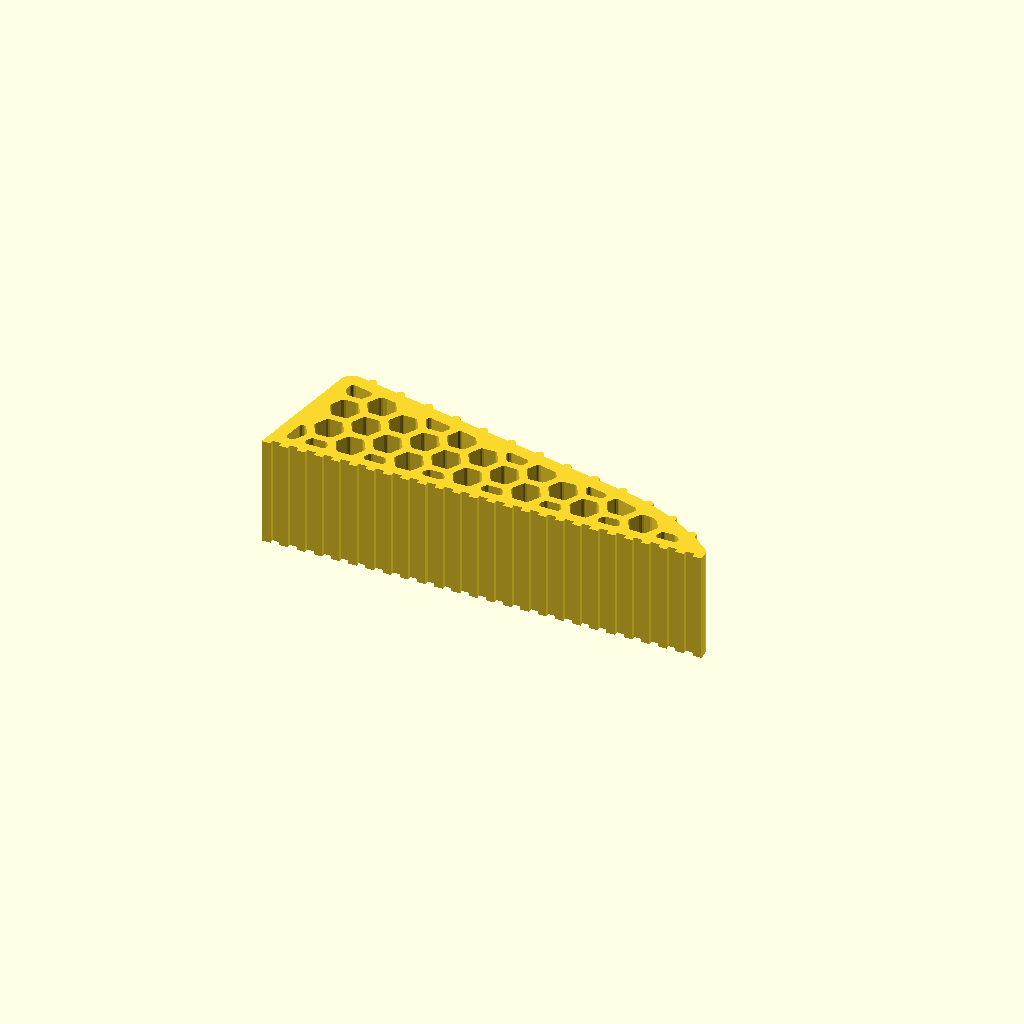
Cell 1: the model at its default parameters.
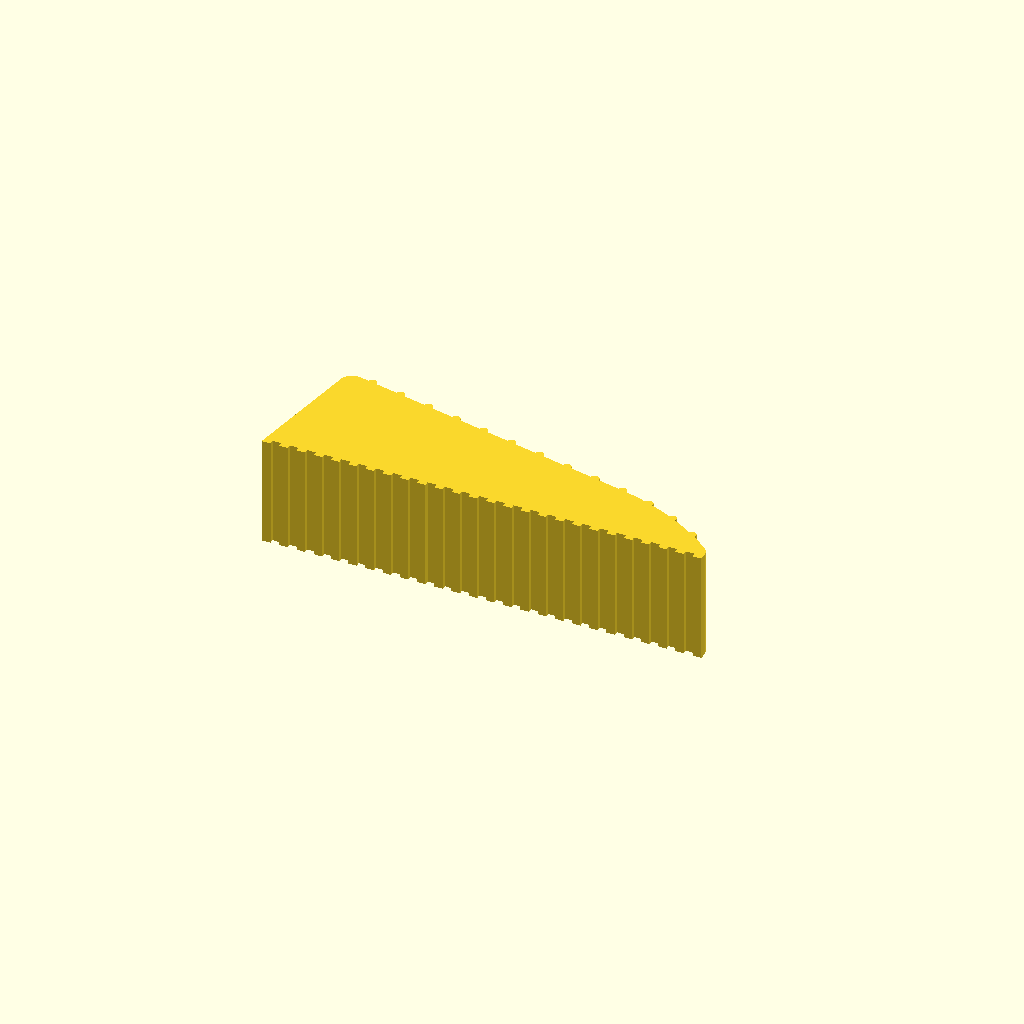
Cell 2: the same model with honeycomb = false.
All cells are drawn from one camera (rotation 55°, 0°, 25°, orthographic, colour scheme Cornfield), so only the parameter changes between them.
OpenSCAD source file cad/library/house/tpu-door-stop/tpu-door-stop.scad:
// Note 1.

/* [Overall] */

// Note 2.
/* [Assembly display] */
// Note 3.
view = "default"; // [default, together, exploded]

width       = 25;     // Note 4.

length      = 100;    // Note 5.

heel_height = 30;     // Note 6.

ramp_angle  = 12;     // Note 7.

back_rake    = 11.14; // Note 8.

heel_r       = 3;     // Note 9.

tail_r       = 0;     // Note 10.

/* [Toe] */

// Note 11.
toe_r        = 3;     // Note 12.

toe_lift     = 1.43;  // Note 13.

nose_r       = 56;    // Note 14.

/* [Grip ridges] */

// Note 15.

ridge_count  = 13;
ridge_r      = 1;     // Note 16.

ridge_pitch  = 7.167; // Note 17.

ridge_first  = 6.046; // Note 18.

/* [Floor grooves] */

// Note 19.

groove_count = 25;
groove_w     = 2;     // Note 20.
groove_d     = 1;     // Note 21.

groove_margin = 2;    // Note 22.

groove_pitch = 3.9167;  // Note 23.

/* [Honeycomb] */

// Note 24.
honeycomb    = true;

// Note 25.
shell        = 3;     // Note 26.

cell_af      = 6;     // Note 27.

cell_wall    = 1.68;  // Note 28.

cell_min_web = 1.68;  // Note 29.

cell_x0      = 4;     // Note 30.
cell_z0      = 6.2;   // Note 31.

/* [Output] */

// Note 32.

show         = "part";  // [part, coupon]
coupon_len   = 10;      // Note 33.

/* [Quality] */

$fa = 4;              // Note 34.
$fs = 0.3;            // Note 35.
eps = 0.01;

// Note 36.

heel_pt  = [heel_height * tan(back_rake), heel_height];

// Note 37.
ramp_dir = [ cos(ramp_angle), -sin(ramp_angle)];
ramp_out = [ sin(ramp_angle),  cos(ramp_angle)];

// Note 38.
toe_ctr  = [length - toe_r, toe_lift];

// Note 39.

nose_v   = heel_pt - toe_ctr - nose_r * ramp_out;
nose_b   = 2 * (nose_v * ramp_dir);
nose_c   = nose_v * nose_v - (nose_r - toe_r) * (nose_r - toe_r);
ramp_len = (-nose_b - sqrt(nose_b * nose_b - 4 * nose_c)) / 2;

assert(nose_b * nose_b - 4 * nose_c > 0,
       "nose_r cannot reach both the ramp line and the toe roll — raise it");

// Note 40.

nose_ctr = heel_pt + ramp_len * ramp_dir - nose_r * ramp_out;
ramp_pt  = heel_pt + ramp_len * ramp_dir;
toe_pt   = nose_ctr + nose_r * (toe_ctr - nose_ctr) / norm(toe_ctr - nose_ctr);

function ang_at(ctr, p) = atan2(p.y - ctr.y, p.x - ctr.x);

nose_a1  = ang_at(nose_ctr, ramp_pt);   // Note 41.
nose_a2  = ang_at(nose_ctr, toe_pt);    // Note 42.
toe_a2   = ang_at(toe_ctr,  toe_pt);

// Note 43.

top_len  = ramp_len + nose_r * (nose_a1 - nose_a2) * PI / 180;

// Note 44.

ridges  = ridge_count  > 0 ? ridge_count
                           : floor((top_len - ridge_first) / ridge_pitch) + 1;

grooves = groove_count > 0 ? groove_count
                           : floor((length - 2 * groove_margin - groove_w)
                                   / groove_pitch) + 1;

assert(ridge_first + (ridges - 1) * ridge_pitch < top_len,
       "the last ridge falls past the end of the top face");
assert(grooves > 1, "the floor is too short for two grooves at this pitch");

// Note 45.

function top_pt(s) =
    s <= ramp_len
      ? heel_pt + s * ramp_dir
      : let (a = nose_a1 - (s - ramp_len) / nose_r * 180 / PI)
        nose_ctr + nose_r * [cos(a), sin(a)];

// Note 46.
function arc_pts(ctr, r, a1, a2) =
    let (n = max(2, ceil(abs(a2 - a1) / $fa),
                    ceil(abs(a2 - a1) * PI * r / 180 / $fs)))
    [ for (i = [0 : n]) ctr + r * [cos(a1 + (a2 - a1) * i / n),
                                   sin(a1 + (a2 - a1) * i / n)] ];

function unit2(v) = v / norm(v);

// Note 47.

function fillet(a, b, c, r) =
    r <= 0 ? [b] :
    let (
        u1  = unit2(a - b),
        u2  = unit2(c - b),
        ang = acos(max(-1, min(1, u1 * u2))),
        t1  = b + u1 * (r / tan(ang / 2)),
        t2  = b + u2 * (r / tan(ang / 2)),
        ctr = b + unit2(u1 + u2) * (r / sin(ang / 2)),
        a1  = atan2(t1.y - ctr.y, t1.x - ctr.x),
        a2  = atan2(t2.y - ctr.y, t2.x - ctr.x),
        // Note 48.
        sw  = ((a2 - a1) + 540) % 360 - 180
    )
    arc_pts(ctr, r, a1, a1 + sw);

// Note 49.

profile_pts = concat(
    fillet(heel_pt, [0, 0], [length, 0], tail_r),
    [[length, 0], [length, toe_lift]],
    arc_pts(toe_ctr,  toe_r,  0, toe_a2),
    arc_pts(nose_ctr, nose_r, nose_a2, nose_a1),
    fillet(ramp_pt, heel_pt, [0, 0], heel_r)
);

// Note 50.

module wedge_profile() {
    polygon(profile_pts);
}

module grip_ridges() {
    for (k = [0 : ridges - 1])
        translate(top_pt(ridge_first + k * ridge_pitch))
            circle(r = ridge_r);
}

// Note 51.
module grooves() {
    pitch = (length - 2 * groove_margin - groove_w) / (grooves - 1);
    for (k = [0 : grooves - 1])
        translate([groove_margin + k * pitch, -eps])
            square([groove_w, groove_d + eps]);
}

// Note 52.

module lattice() {
    p  = cell_af + cell_wall;         // Note 53.
    dx = p * sqrt(3) / 2;             // Note 54.
    for (i = [-1 : ceil(length / dx) + 1], j = [-1 : ceil(heel_height / p) + 1])
        translate([cell_x0 + i * dx,
                   cell_z0 + j * p + (i % 2 != 0 ? p / 2 : 0)])
            circle(r = cell_af / sqrt(3), $fn = 6);
}

// Note 55.
module core_cut() {
    offset(r =  cell_min_web / 2)
        offset(r = -cell_min_web / 2)
            intersection() {
                lattice();
                offset(r = -shell) wedge_profile();
            }
}

module tpu_door_stop_profile() {
    difference() {
        union() {
            wedge_profile();
            grip_ridges();
        }
        grooves();
        if (honeycomb) core_cut();
    }
}

module tpu_door_stop() {
    linear_extrude(height = width) tpu_door_stop_profile();
}

// Note 56.

module tpu_door_stop_coupon() {
    intersection() {
        tpu_door_stop();
        translate([-eps, -eps, (width - coupon_len) / 2])
            cube([length + 2 * eps, heel_height + 2 * eps, coupon_len]);
    }
}

// Note 57.

module feral_default_output_78af042f4709() {
if (show == "coupon") tpu_door_stop_coupon();
else                  tpu_door_stop();
}

module feral_assembly_view_78af042f4709(explode=false) {
feral_default_output_78af042f4709();
}

assert(view == "default" || view == "together" || view == "exploded", "Unknown assembly display");
if(view == "default") feral_default_output_78af042f4709();
else feral_assembly_view_78af042f4709(view == "exploded");

// Notes

// Note 1. TPU door stop.
//
// A parametric recreation of _incoming/tpu-door-stop-model_files/tpu_door_stop.stl
// — "TPU Door Stop" by Kyle Plansinis, published 2024-05-15, CC BY-SA 4.0.
// The reference is a 3,338-triangle mesh with no editable history; every number
// below was measured off it. See "How it was measured" at the bottom of this
// header. Attribution is a licence condition of the original, so keep this
// paragraph with the file.
//
// THE FORM. A 100 x 25 wedge, 30 mm tall at the heel, whose top face falls at
// 12 degrees and then rolls over a long 56 mm arc into a 3 mm nose, so the toe
// lands on the floor almost tangentially instead of as a chisel edge. Thirteen
// half-round ridges ride that face at an even spacing measured along it — they
// are what the door's edge bites into. The floor is combed with twenty-five
// square grooves that do the same job against the floor. The back is raked
// forward 11 degrees and meets the floor in a knife edge that the door pushes
// down onto. The body between those faces is not solid: a honeycomb runs clean
// through the 25 mm width inside a 3 mm shell, which is most of what makes the
// thing squash and grip rather than skid.
//
// PRINT IT IN TPU, ON ITS SIDE, which is the orientation this file builds:
// profile in XY, extruded up Z, so a 100 x 30 face is on the plate and the
// honeycomb is a set of vertical through-holes. Nothing bridges, nothing
// overhangs, no supports. Stood on its floor instead, every hex ceiling is a
// 6.9 mm bridge and the ridges are 13 unsupported bumps.
//
// THE HONEYCOMB IS REBUILT, NOT COPIED. The reference's lattice is skewed:
// its walls measure 1.50, 1.69 and 2.00 mm depending on which way you cross
// them, and its rows step 3.5 then 4.0 mm alternately. That is a pattern that
// was placed, not generated, and there is nothing to be learned by reproducing
// its drift. This file lays a true honeycomb on the same 6 mm cell with one
// wall thickness everywhere — 1.68, which is four passes of a 0.42 line, where
// the reference's 1.69/2.00 sit off the ladder and gap-fill.
//
// CELL FRAGMENTS ARE CULLED, which the reference does not do. Clipping a
// lattice against a shell leaves slivers, and the reference keeps them: one
// of its cells comes to a 0.2 mm point against the ramp. Those print as
// stringy scraps in TPU. cell_min_web opens the cut region — erode, then
// dilate — so any fragment narrower than it fills in solid instead. The same
// pass rounds every cell corner by half that, which is no loss.
//
// SET honeycomb = false for a solid wedge and let the slicer's own infill do
// the work. That is a fair thing to want from TPU at a low infill percentage,
// and it is a much shorter render.
//
// RESIZING IT FOR A REAL DOOR. The wedge contacts the door wherever the top
// face's height equals the gap under it, so heel_height alone chooses where it
// catches, and length and ramp_angle decide whether that is a sane object.
// Aim for a heel about 1.2x the gap: contact lands around three quarters of
// the way in, over full-depth honeycomb, with the rest of the ramp left as
// travel to drive it tighter. Sized exactly to the gap it catches on the heel
// with nothing in reserve, and any settle in the door loses it. Sized to catch
// at the middle — the textbook answer — it is a brick. Do not aim it at the
// toe: the last 20 mm is a 3 mm shell over clipped cells and it folds rather
// than compresses. The nose looks after itself, since nose_r is placed by its
// two tangencies. Set ridge_count and groove_count to 0 and both fill the
// resized part at the reference's own spacing. Anything past about 20 degrees
// starts trading away the mechanical advantage, though TPU on wood has
// friction to spare — it holds to 35 degrees and more.
//
// A 44 mm deck gap, for instance, is length 130, heel_height 52, ramp_angle
// 20, width 60: it catches 98 mm in with 8 mm of heel still above the door.
// The width is the door's business, not the wedge's — the slab's bottom edge
// lands across it, so anything narrower than the slab is thick bears the door
// on a line and lets it rock. 60 covers a 1-3/4 in slab with 8 mm a side.
//
// HOW IT WAS MEASURED. Both 25 mm faces of the reference carry the same 40
// closed loops and every side triangle has a zero normal component along the
// width, so it is one profile extruded — recovered by keeping the edges that
// appear exactly once on the y = 0 cap and walking them into loops. The outer
// loop was then classified run by run: the floor grooves and the toe face are
// straight, the ridges are 13 arcs of exactly r = 1.000, the toe is r = 3.000
// centred on (97, 1.43), and the long top run is dead straight at 12.000
// degrees for 65 mm before it curves. Extending that straight run to meet the
// back face puts their intersection at (5.907, 30.000) — a 30 mm heel — with
// equal 3.045 mm tangent lengths to the arc between them, which is a 3 mm
// fillet. The nose is the one guess: a single arc constrained to touch both
// the ramp line and the toe circle fits the reference to 0.135 mm at r = 56,
// so either it is a 56 mm arc or it is a spline nobody will tell apart.
// The lattice cell is 6.000 across the flats, flat side up, in both files.

// Note 2. Extrusion depth — the width of the wedge, and the height it prints at.

// Note 3. default preserves the original part, coupon and print selectors.

// Note 4. mm
// Length of the floor, knife edge to toe.

// Note 5. mm
// Height of the heel, taken to the sharp corner the fillet cuts off.

// Note 6. mm
// Fall of the top face, measured from horizontal. The ridges ride this line.

// Note 7. deg
// Rake of the back face, measured from vertical. It leans toward the toe, so
// the base runs heel_height * tan(back_rake) behind the heel.

// Note 8. deg
// Fillet where the top face rolls over into the back face.

// Note 9. mm
// The knife edge where the back face meets the floor. Sharp on the reference;
// give it a radius here to take the point off.

// Note 10. mm

// Note 11. Radius of the nose roll at the toe.

// Note 12. mm
// Height of the toe's vertical face, below where the nose roll starts. This is
// also the height of the nose roll's centre.

// Note 13. mm
// Radius of the long arc that carries the top face down into the toe. It is
// tangent to the ramp line at one end and to the toe roll at the other, and
// those two conditions place it — nothing else here needs adjusting when it
// changes.

// Note 14. mm

// Note 15. Half-round ridges standing proud of the top face, spaced along it. They run
// the full width. 13 is the reference's count and it fills the reference's top
// face exactly; 0 means as many as the pitch fits, which is what a resized
// wedge wants — see RESIZING in the header.

// Note 16. mm, and also how far each stands proud
// Centre to centre, measured along the top face rather than horizontally, so
// the spacing holds across the nose arc as well as the straight ramp.

// Note 17. mm
// Distance along the top face, from the heel corner, to the first ridge's
// centre. Measured, not derived — it is what sets the phase of the whole set.

// Note 18. mm

// Note 19. Square grooves combed across the floor, full width. 25 is the reference's
// count; 0 means as many as it takes to hold groove_pitch on a floor of
// whatever length — again, see RESIZING.

// Note 20. mm

// Note 21. mm
// Plastic left at each end of the floor, outside the first and last groove.
// The pitch falls out of this and the count.

// Note 22. mm
// Target centre-to-centre spacing, used only when groove_count is 0. The
// reference's own pitch, which is what 25 grooves come to across 100 mm.

// Note 23. mm

// Note 24. The lattice through the width. false builds the wedge solid.

// Note 25. Wall left between the lattice and every outside face.

// Note 26. mm
// Cell size across the flats. Flat side up, point to point along the length.

// Note 27. mm
// Wall between two cells. 1.68 is four 0.42 lines on a 0.4 nozzle.

// Note 28. mm
// Narrowest cut the lattice may leave where it is clipped by the shell.
// Fragments thinner than this fill in solid; cell corners round by half of it.
// At cell_wall the rule reads as one sentence — nothing thinner than a wall —
// and it is enough to clear every scrap the ramp cuts. 0 keeps them all, the
// way the reference does.

// Note 29. mm
// Where the lattice sits under the part. Both wrap at one cell pitch, so any
// value works — these two just slide the pattern until it clips well.

// Note 30. mm

// Note 31. mm

// Note 32. "coupon" is a short slice through the width: the whole silhouette, both end
// ridges and a few cells, in one piece that prints in minutes.

// Note 33. mm

// Note 34. deg, max angle per facet

// Note 35. mm, max chord per facet

// Note 36. ---------------------------------------------------------------------------
// The heel corner: where the ramp line and the back face would meet if the
// fillet did not cut them off. The whole top face is measured from here.

// Note 37. Down the ramp, and out of it. Unit vectors.

// Note 38. Centre of the toe roll.

// Note 39. Distance along the ramp line, from the heel corner, to where the nose arc
// takes over. Solved from the two tangencies: the nose arc's centre lies
// nose_r off the ramp line, and nose_r - toe_r from the toe roll's centre,
// which is one quadratic in that distance.

// Note 40. Centre of the nose arc, and the two points it runs between: ramp_pt on the
// ramp line, toe_pt on the toe roll.

// Note 41. where the arc leaves the ramp line

// Note 42. where it meets the toe roll

// Note 43. Total run of the top face, heel corner to the toe roll. The ridges are laid
// out along this, not along x.

// Note 44. Ridges and grooves, counted. Either the number asked for, or as many as the
// pitch fits — the second is what makes a resized wedge come out right without
// a second pass of arithmetic.

// Note 45. A point s along the top face from the heel corner: on the ramp line while
// the ramp lasts, on the nose arc after that.

// Note 46. Points along an arc, inclusive of both ends, at the current facet settings.

// Note 47. The arc that rounds corner b, between a and c, by radius r. Returns [b]
// unrounded when r is zero, so a path can carry a mix of both.

// Note 48. signed sweep, taken the short way round

// Note 49. Counter-clockwise from the knife edge: along the floor to the toe, up the
// toe face, round the nose, up the long arc, along the ramp, over the heel.

// Note 50. The wedge with no ridges, no grooves and no lattice. This is the shape the
// shell is eroded from — erode the ridged face instead and the lattice follows
// every bump in it.

// Note 51. Cut generously below the floor so no cut face is coplanar with it.

// Note 52. Hexes on a true honeycomb lattice, flat side up. circle($fn = 6) puts a
// vertex on +x, which is the orientation wanted: points along the length,
// flats across it, so no cell ceiling is a bridge in any print orientation.

// Note 53. centre to centre, across a wall

// Note 54. column pitch

// Note 55. The lattice, clipped to the inside of the shell and opened to drop slivers.

// Note 56. A slab taken out of the middle of the width. The lattice runs along the
// width, so this loses nothing but length of hole.

// Note 57. Assembly display changes placement only; the original output remains the default.
// Single printed piece: both display modes show the same intact part.
Customizer parameters (derived from the source; name, type, default, range or options):
view: string, default "default", options "default", "together", "exploded"
width: number, default 25
length: number, default 100
heel_height: number, default 30
ramp_angle: number, default 12
back_rake: number, default 11.14
heel_r: number, default 3
tail_r: number, default 0
toe_r: number, default 3
toe_lift: number, default 1.43
nose_r: number, default 56
ridge_count: number, default 13
ridge_r: number, default 1
ridge_pitch: number, default 7.167
ridge_first: number, default 6.046
groove_count: number, default 25
groove_w: number, default 2
groove_d: number, default 1
groove_margin: number, default 2
groove_pitch: number, default 3.9167
honeycomb: bool, default true
shell: number, default 3
cell_af: number, default 6
cell_wall: number, default 1.68
cell_min_web: number, default 1.68
cell_x0: number, default 4
cell_z0: number, default 6.2
show: string, default "part", options "part", "coupon"
coupon_len: number, default 10
eps: number, default 0.01
